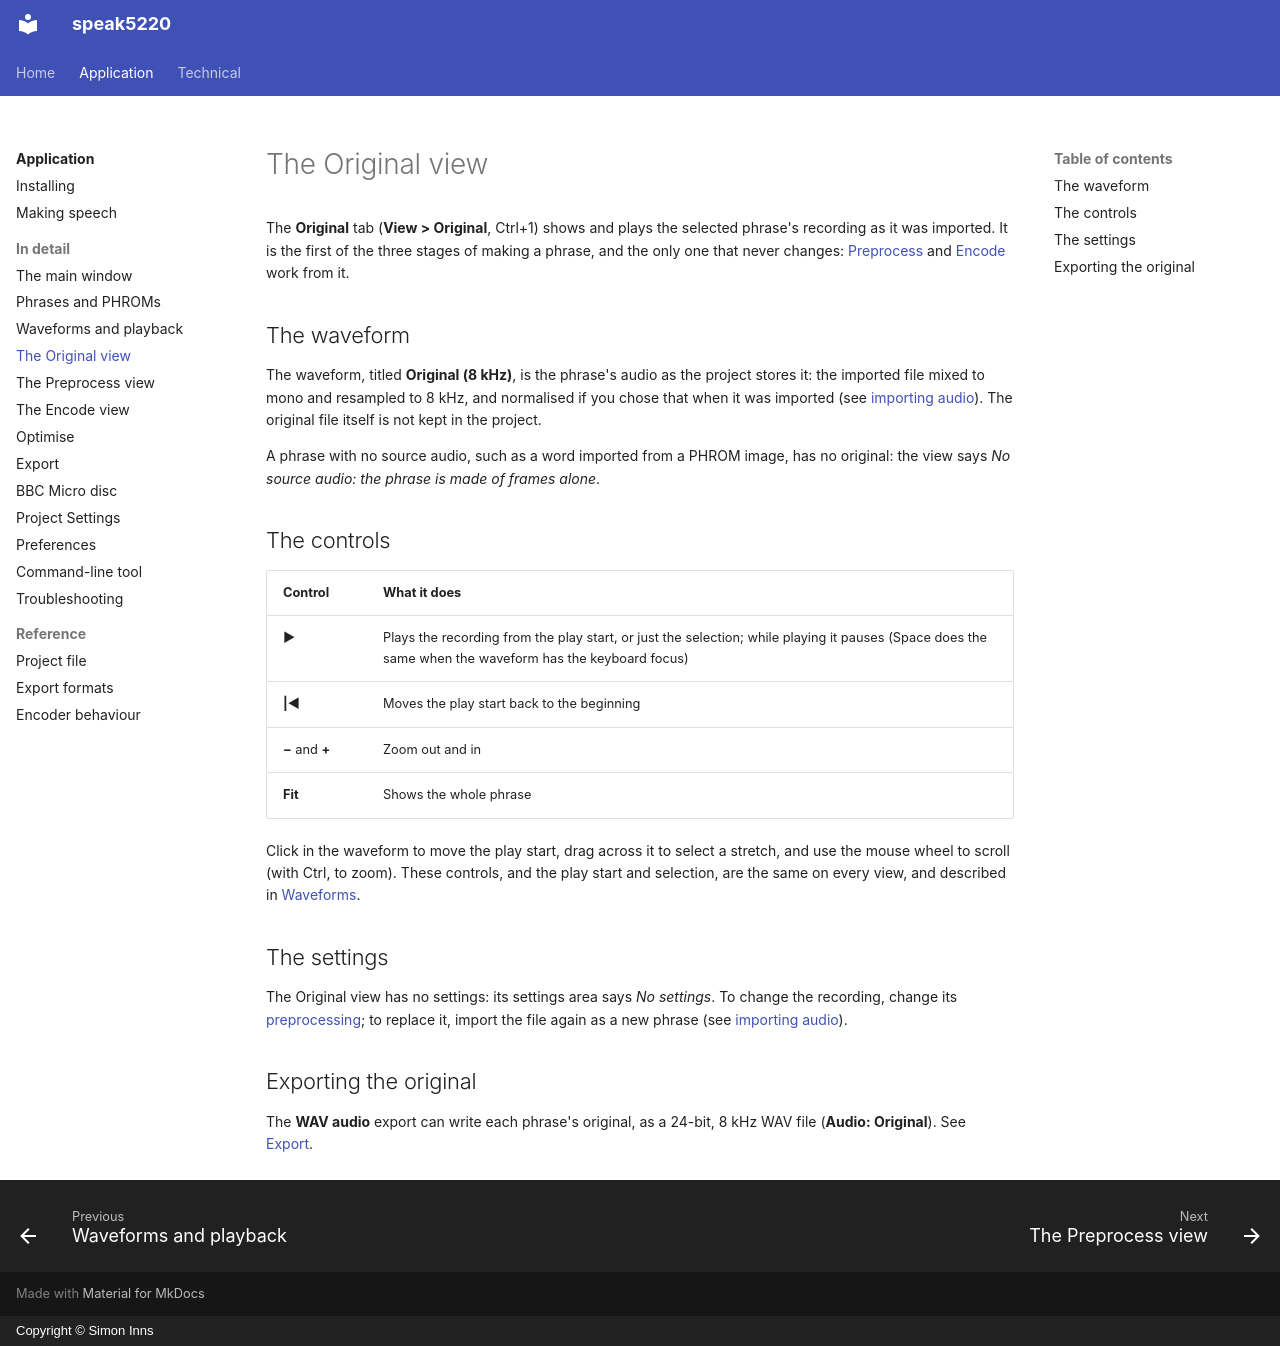

repository: simoninns/speak5220 · page: application/user-manual/original/index.html · generator: mkdocs · copyright: Copyright © Simon Inns

# The Original view

The **Original** tab (**View > Original**, Ctrl+1) shows and plays the
selected phrase's recording as it was imported. It is the first of the
three stages of making a phrase, and the only one that never changes:
[Preprocess](preprocess.md) and [Encode](encode.md) work from it.

## The waveform

The waveform, titled **Original (8 kHz)**, is the phrase's audio as the
project stores it: the imported file mixed to mono and resampled to
8 kHz, and normalised if you chose that when it was imported (see
[importing audio](phrases.md#importing-audio)). The original file itself is
not kept in the project.

A phrase with no source audio, such as a word imported from a PHROM image,
has no original: the view says *No source audio: the phrase is made of
frames alone*.

## The controls

| Control | What it does |
|---|---|
| **▶** | Plays the recording from the play start, or just the selection; while playing it pauses (Space does the same when the waveform has the keyboard focus) |
| **\|◀** | Moves the play start back to the beginning |
| **−** and **+** | Zoom out and in |
| **Fit** | Shows the whole phrase |

Click in the waveform to move the play start, drag across it to select a
stretch, and use the mouse wheel to scroll (with Ctrl, to zoom). These
controls, and the play start and selection, are the same on every view,
and described in [Waveforms](waveforms.md).

## The settings

The Original view has no settings: its settings area says *No settings*.
To change the recording, change its [preprocessing](preprocess.md); to
replace it, import the file again as a new phrase (see
[importing audio](phrases.md#importing-audio)).

## Exporting the original

The **WAV audio** export can write each phrase's original, as a 24-bit,
8 kHz WAV file (**Audio: Original**). See [Export](export.md).
